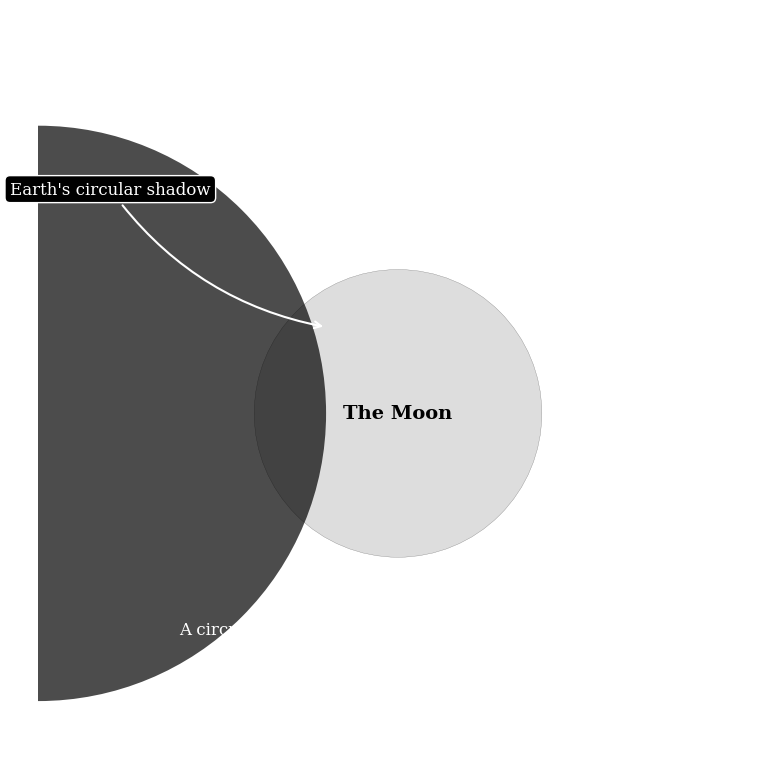

This chart was generated by the following Python code:
import matplotlib.pyplot as plt
import matplotlib.patches as patches
import numpy as np

# --- Setup for Professional Publication Quality ---
plt.style.use('seaborn-v0_8-paper')
plt.rcParams['font.family'] = 'serif'
plt.rcParams['font.serif'] = ['Times New Roman', 'DejaVu Serif']
plt.rcParams['font.size'] = 12

# --- Figure and Axis Setup ---
fig, ax = plt.subplots(figsize=(8, 8))
ax.set_aspect('equal')
ax.axis('off')
ax.set_facecolor('black') # Space background

# --- Draw the Moon ---
moon = patches.Circle((0, 0), 1.0, facecolor='#DDDDDD', edgecolor='gray', zorder=2)
ax.add_patch(moon)
ax.text(0, 0, 'The Moon', ha='center', va='center', color='black', fontsize=14, weight='bold')

# --- Draw the Earth's Shadow (Umbra) ---
# The shadow is cast by a larger body, so its edge has a larger radius of curvature
# We can simulate this with a large circle patch partially overlapping
shadow = patches.Circle((-2.5, 0), 2.0, facecolor='black', alpha=0.7, zorder=3)
ax.add_patch(shadow)

# --- Annotations ---
# Arrow pointing to the curved shadow edge
ax.annotate("Earth's circular shadow", xy=(-0.5, 0.6), xytext=(-2, 1.5),
            arrowprops=dict(arrowstyle="->", connectionstyle="arc3,rad=0.2", color='white', lw=1.5),
            ha='center', va='bottom', fontsize=12, color='white',
            bbox=dict(boxstyle="round,pad=0.3", fc="black", ec="white", lw=1))

# Concluding text
ax.text(0, -1.5,
        "Aristotle's observation:\nA circular shadow is cast only by a spherical object,\n"
        "regardless of its orientation.",
        ha='center', va='center', fontsize=12, color='white', wrap=True)

# --- Final Touches ---
ax.set_xlim(-2.5, 2.5)
ax.set_ylim(-2.5, 2.5)
ax.set_title("Key Evidence for a Spherical Earth: The Lunar Eclipse", fontsize=16, weight='bold', color='white', pad=20)
plt.tight_layout()
plt.savefig("figure_9_lunar_eclipse.png", dpi=300, facecolor='black')
plt.show()